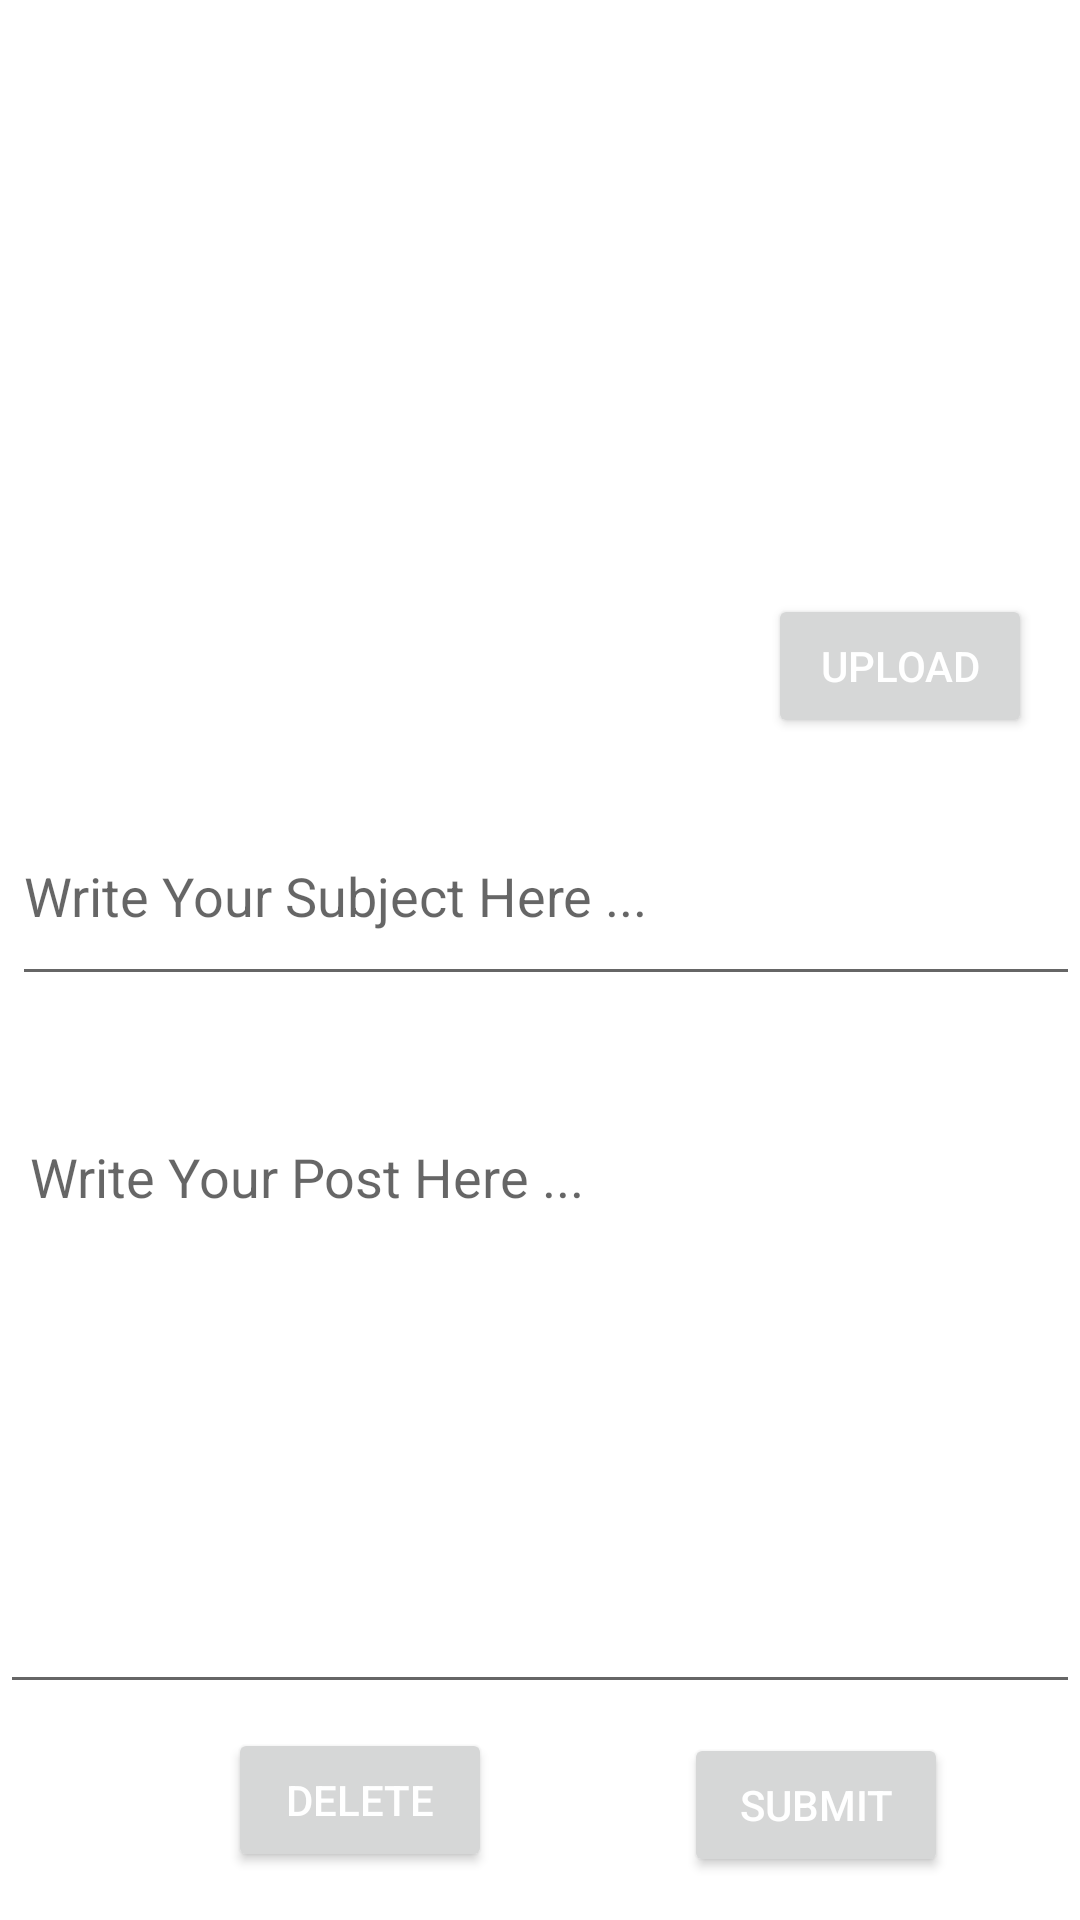

Produce the Android XML layout that renders to this screen, including the resource entries it uses.
<!-- AndroidManifest.xml: application theme Theme.AndroidAssignment -->
<!-- res/layout/content_edit_post.xml -->
<?xml version="1.0" encoding="utf-8"?>
<androidx.constraintlayout.widget.ConstraintLayout
    xmlns:android="http://schemas.android.com/apk/res/android"
    xmlns:app="http://schemas.android.com/apk/res-auto"
    xmlns:tools="http://schemas.android.com/tools"
    android:layout_width="match_parent"
    android:layout_height="match_parent">


    <EditText
        android:id="@+id/subjectList"
        android:layout_width="match_parent"
        android:layout_height="70dp"
        android:layout_marginStart="4dp"
        android:layout_marginBottom="28dp"
        android:inputType="text"
        app:layout_constraintBottom_toTopOf="@+id/user_post"
        app:layout_constraintStart_toStartOf="parent"
        android:hint="Write Your Subject Here ..."/>

    <EditText
        android:id="@+id/user_post"
        android:layout_width="match_parent"
        android:layout_height="208dp"
        android:layout_marginBottom="72dp"
        android:gravity="top|start"
        android:hint="Write Your Post Here ..."
        android:inputType="textMultiLine"
        android:maxLines="9"
        android:paddingLeft="10dp"
        android:paddingTop="20dp"
        android:paddingRight="10dp"
        android:paddingBottom="20dp"
        android:scrollbars="none"
        android:textColor="#000"
        app:layout_constraintBottom_toBottomOf="parent"
        app:layout_constraintEnd_toEndOf="parent"
        app:layout_constraintStart_toStartOf="parent" />

    <Button
        android:id="@+id/submit"
        android:layout_width="wrap_content"
        android:layout_height="wrap_content"
        android:layout_marginTop="8dp"
        android:layout_marginEnd="44dp"
        android:text="Submit"
        android:textColor="@color/white"
        app:layout_constraintBottom_toBottomOf="parent"
        app:layout_constraintEnd_toEndOf="parent"
        app:layout_constraintTop_toBottomOf="@+id/user_post"
        app:layout_constraintVertical_bias="0.111" />

    <Button
        android:id="@+id/delete_action"
        android:layout_width="wrap_content"
        android:layout_height="wrap_content"
        android:layout_marginTop="8dp"
        android:layout_marginEnd="64dp"
        android:textColor="@color/white"
        android:text="Delete"
        app:layout_constraintEnd_toStartOf="@+id/submit"
        app:layout_constraintTop_toBottomOf="@+id/user_post" />

    <Button
        android:id="@+id/upload"
        android:layout_width="wrap_content"
        android:layout_height="wrap_content"
        android:layout_marginTop="16dp"
        android:layout_marginEnd="16dp"
        android:text="Upload"
        android:textColor="@color/white"
        app:layout_constraintEnd_toEndOf="parent"
        app:layout_constraintTop_toBottomOf="@+id/imageView" />

    <ImageView
        android:id="@+id/imageView"
        android:layout_width="match_parent"
        android:layout_height="141dp"
        android:layout_marginStart="4dp"
        android:layout_marginBottom="80dp"
        app:layout_constraintBottom_toTopOf="@+id/subjectList"
        app:layout_constraintStart_toStartOf="parent"
        app:srcCompat="@drawable/ic_launcher_background"
        tools:ignore="VectorDrawableCompat" />

</androidx.constraintlayout.widget.ConstraintLayout>
<!-- resources referenced by this layout -->
<resources>
  <color name="white">#FFFFFFFF</color>
  <style name="Theme.AndroidAssignment" parent="Theme.MaterialComponents.DayNight.DarkActionBar">
          
          <item name="colorPrimary">@color/saturated_white_blue</item>
          <item name="colorPrimaryVariant">@color/black</item>
          <item name="colorOnPrimary">@color/desaturated_blue</item>
          
          <item name="colorSecondary">@color/teal_200</item>
          <item name="colorSecondaryVariant">@color/teal_700</item>
          <item name="colorOnSecondary">@color/black</item>
          
          <item name="android:statusBarColor" tools:targetApi="l">?attr/colorPrimaryVariant</item>
          
      </style>
  <color name="saturated_white_blue">#2D9CDB</color>
  <color name="black">#FF000000</color>
  <color name="desaturated_blue">#19b6e6</color>
  <color name="teal_200">#FF03DAC5</color>
  <color name="teal_700">#FF018786</color>
</resources>
